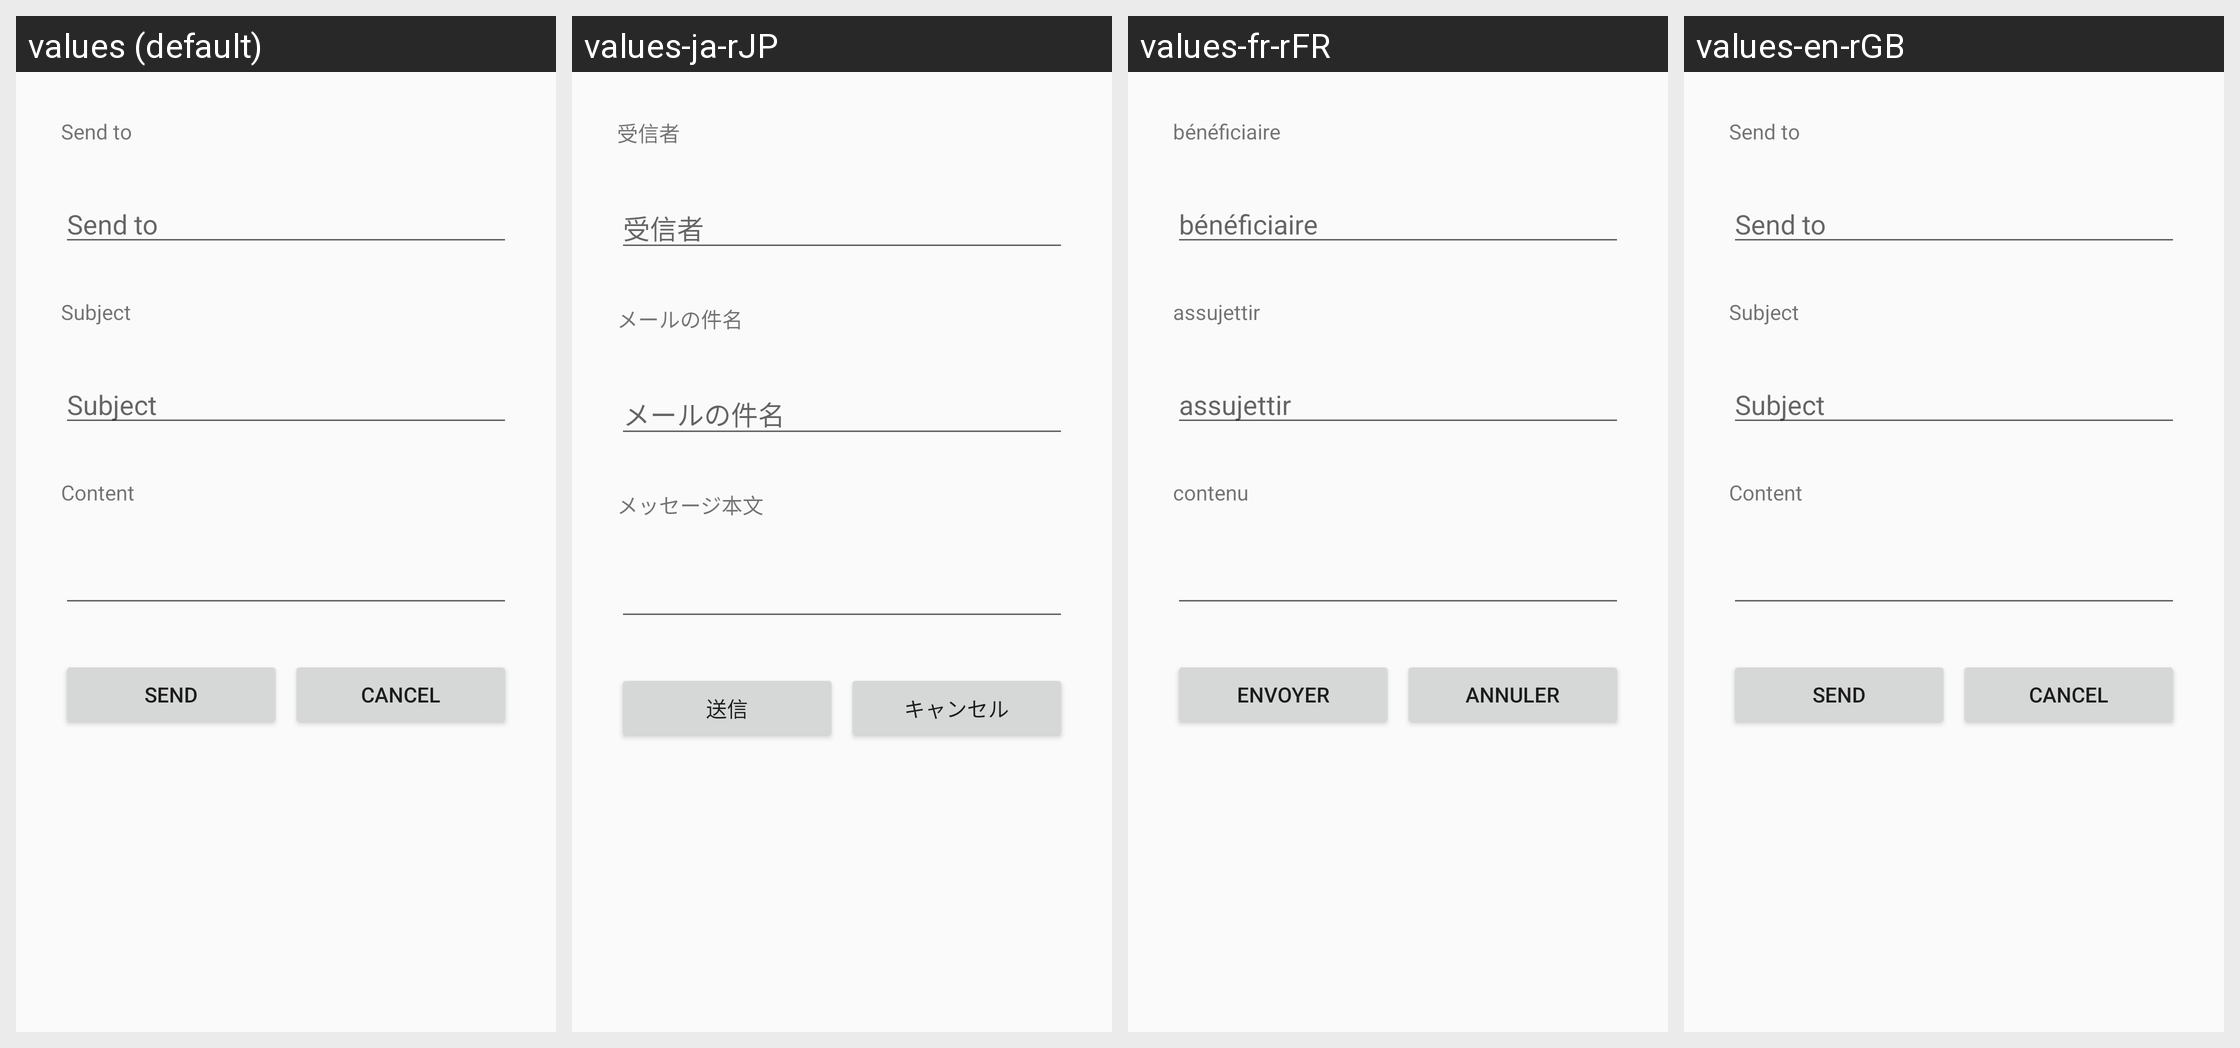

The Android screen above is rendered under several locales of the same app. Produce the string resources it draws, with the default and per-locale values.
Android screen res/layout/content_send_email.xml rendered under 4 locales, left to right: values (default), values-ja-rJP, values-fr-rFR, values-en-rGB. Device: Nexus 5 (rendered at 1080×1920; each locale shown at half size, 540×960, under a caption strip naming it); theme AppTheme.
Other locales in the repository, not shown: values-zh-rCN, values-zh-rTW.
Strings drawn on this screen, with the default value and each locale's value (text and hints the layout hard-codes, and strings that could not be matched under every locale, appear in the picture but are not listed):

send_to
  values: Send to
  values-ja-rJP: 受信者
  values-fr-rFR: bénéficiaire
  values-en-rGB: Send to

email_subject
  values: Subject
  values-ja-rJP: メールの件名
  values-fr-rFR: assujettir
  values-en-rGB: Subject

email_content
  values: Content
  values-ja-rJP: メッセージ本文
  values-fr-rFR: contenu
  values-en-rGB: Content

send_button
  values: Send
  values-ja-rJP: 送信
  values-fr-rFR: envoyer
  values-en-rGB: Send

cancel
  values: Cancel
  values-ja-rJP: キャンセル
  values-fr-rFR: Annuler
  values-en-rGB: Cancel
